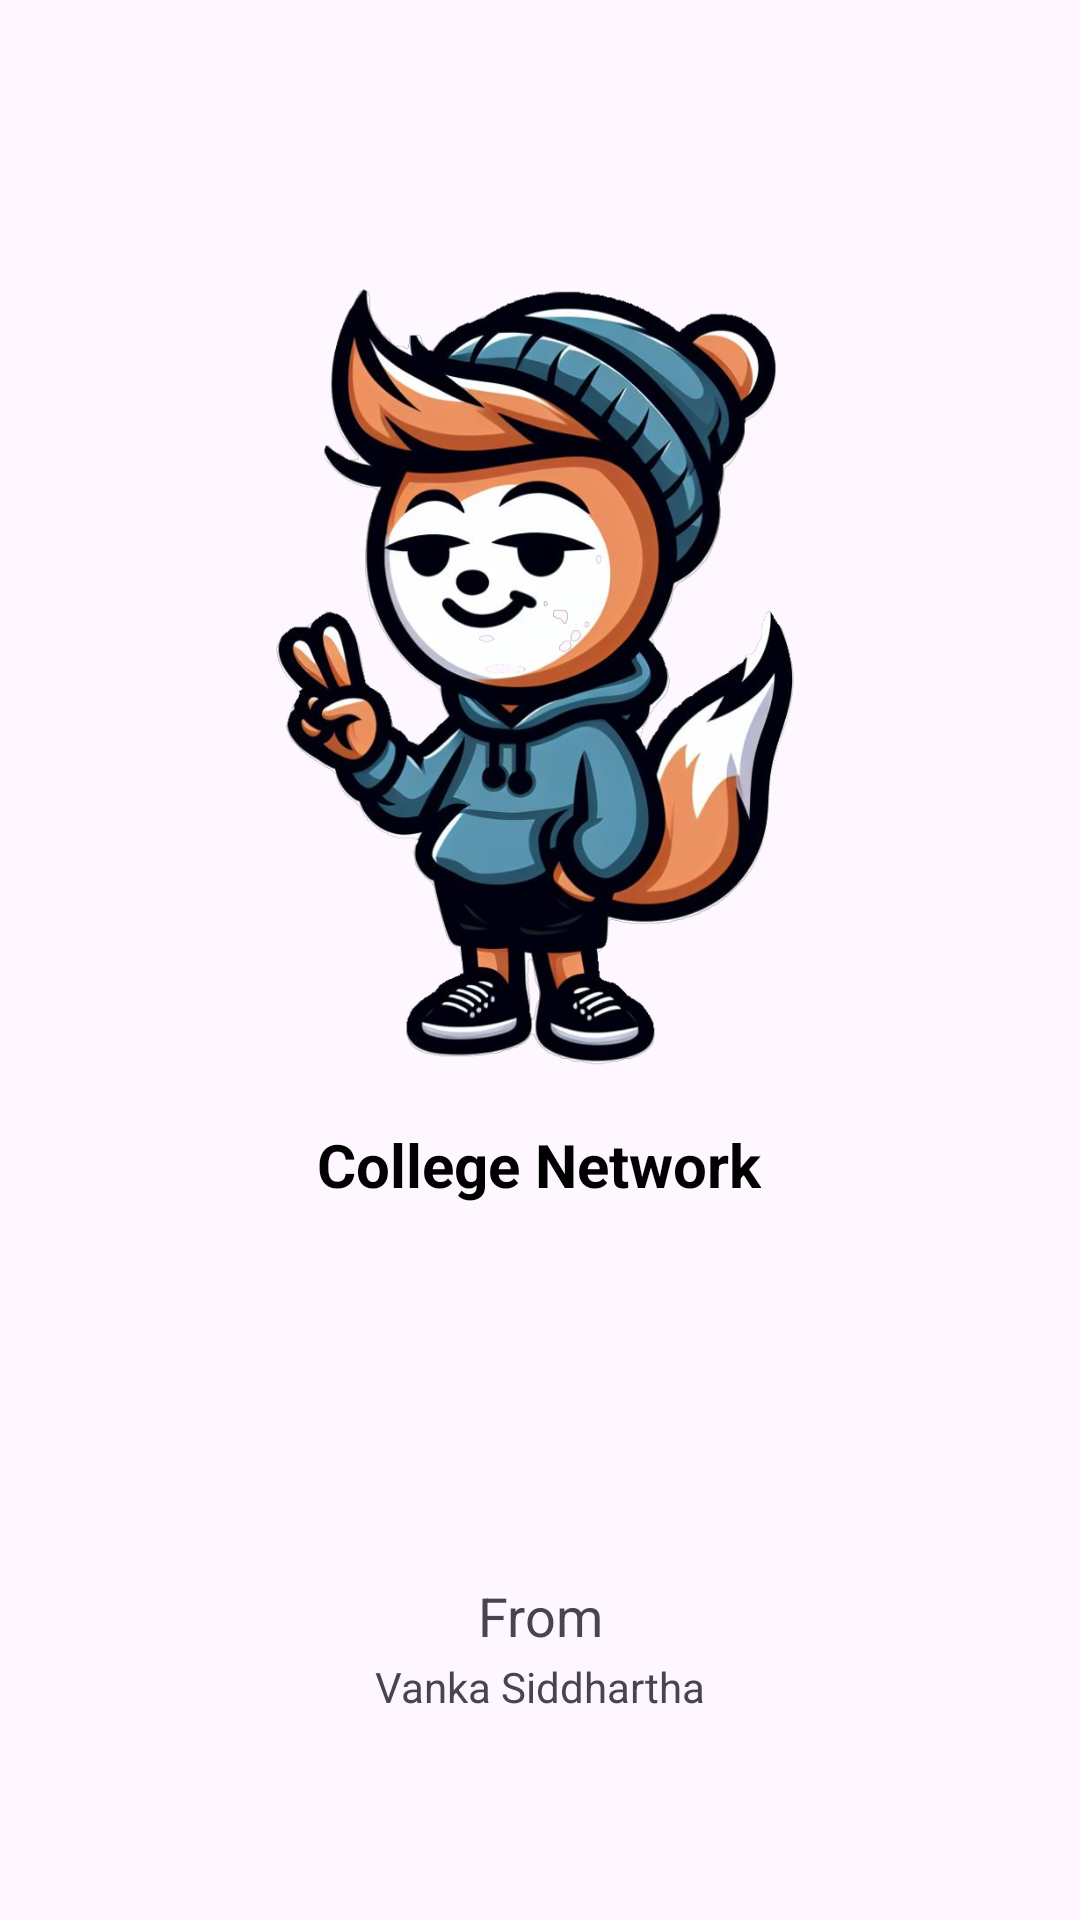

Write the Android layout XML for this screen, with the resource values it uses.
<!-- AndroidManifest.xml: application theme Theme.CollegeNetwork -->
<!-- res/layout/activity_welcome_screen.xml -->
<?xml version="1.0" encoding="utf-8"?>
<androidx.constraintlayout.widget.ConstraintLayout xmlns:android="http://schemas.android.com/apk/res/android"
    xmlns:app="http://schemas.android.com/apk/res-auto"
    xmlns:tools="http://schemas.android.com/tools"
    android:layout_width="match_parent"
    android:layout_height="match_parent"
    tools:context=".ui.splashScreen.WelcomeScreenActivity">

    <ImageView
        android:id="@+id/imageView"
        android:layout_width="300dp"
        android:layout_height="300dp"
        android:src="@drawable/logo"
        app:layout_constraintBottom_toBottomOf="parent"
        app:layout_constraintEnd_toEndOf="parent"
        app:layout_constraintHorizontal_bias="0.494"
        app:layout_constraintStart_toStartOf="parent"
        app:layout_constraintTop_toTopOf="parent"
        app:layout_constraintVertical_bias="0.22000003" />

    <TextView
        android:id="@+id/textView"
        android:layout_width="wrap_content"
        android:layout_height="wrap_content"
        android:text="From"
        android:textSize="18sp"
        app:layout_constraintBottom_toBottomOf="parent"
        app:layout_constraintEnd_toEndOf="parent"
        app:layout_constraintStart_toStartOf="parent"
        app:layout_constraintTop_toBottomOf="@+id/imageView"
        app:layout_constraintVertical_bias="0.63" />

    <TextView
        android:id="@+id/textView2"
        android:layout_width="wrap_content"
        android:layout_height="wrap_content"
        android:layout_marginTop="2dp"
        android:text="Vanka Siddhartha"
        app:layout_constraintBottom_toBottomOf="parent"
        app:layout_constraintEnd_toEndOf="@+id/textView"
        app:layout_constraintStart_toStartOf="@+id/textView"
        app:layout_constraintTop_toBottomOf="@+id/textView"
        app:layout_constraintVertical_bias="0.0" />

    <TextView
        android:id="@+id/textView4"
        android:layout_width="wrap_content"
        android:layout_height="wrap_content"
        android:text="College Network"
        android:textColor="@color/black"
        android:textSize="20sp"
        android:textStyle="bold"
        app:layout_constraintBottom_toTopOf="@+id/textView"
        app:layout_constraintEnd_toEndOf="@+id/imageView"
        app:layout_constraintStart_toStartOf="@+id/imageView"
        app:layout_constraintTop_toBottomOf="@+id/imageView"
        app:layout_constraintVertical_bias="0.0" />
</androidx.constraintlayout.widget.ConstraintLayout>
<!-- resources referenced by this layout -->
<resources>
  <color name="black">#FF000000</color>
  <!-- drawable logo: png bitmap (drawable, 593616 bytes) -->
  <style name="Theme.CollegeNetwork" parent="Base.Theme.CollegeNetwork" />
  <style name="Base.Theme.CollegeNetwork" parent="Theme.Material3.DayNight.NoActionBar">
          
          
      </style>
</resources>
